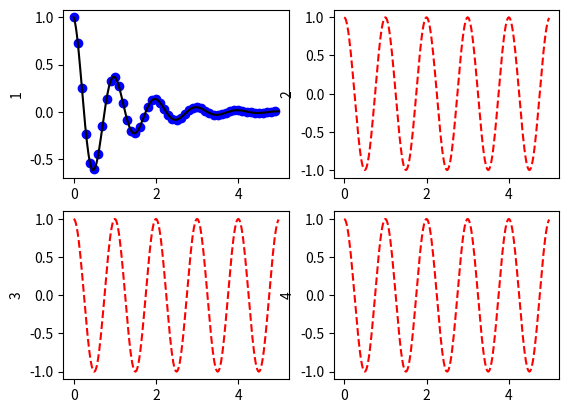

Source code (Python):
import numpy as np
import matplotlib.pyplot as plt

def f(t):
    return np.exp(-t) * np.cos(2*np.pi*t)

t1 = np.arange(0.0, 5.0, 0.1)
t2 = np.arange(0.0, 5.0, 0.02)

# plt.figure(1)
plt.subplot(221)
plt.ylabel('1')
plt.plot(t1, f(t1), 'bo', t2, f(t2), 'k')

plt.subplot(222)
plt.ylabel('2')
plt.plot(t2, np.cos(2*np.pi*t2), 'r--')

plt.subplot(223)
plt.ylabel('3')
plt.plot(t2, np.cos(2*np.pi*t2), 'r--')

plt.subplot(224)
plt.ylabel('4')
plt.plot(t2, np.cos(2*np.pi*t2), 'r--')


plt.show()